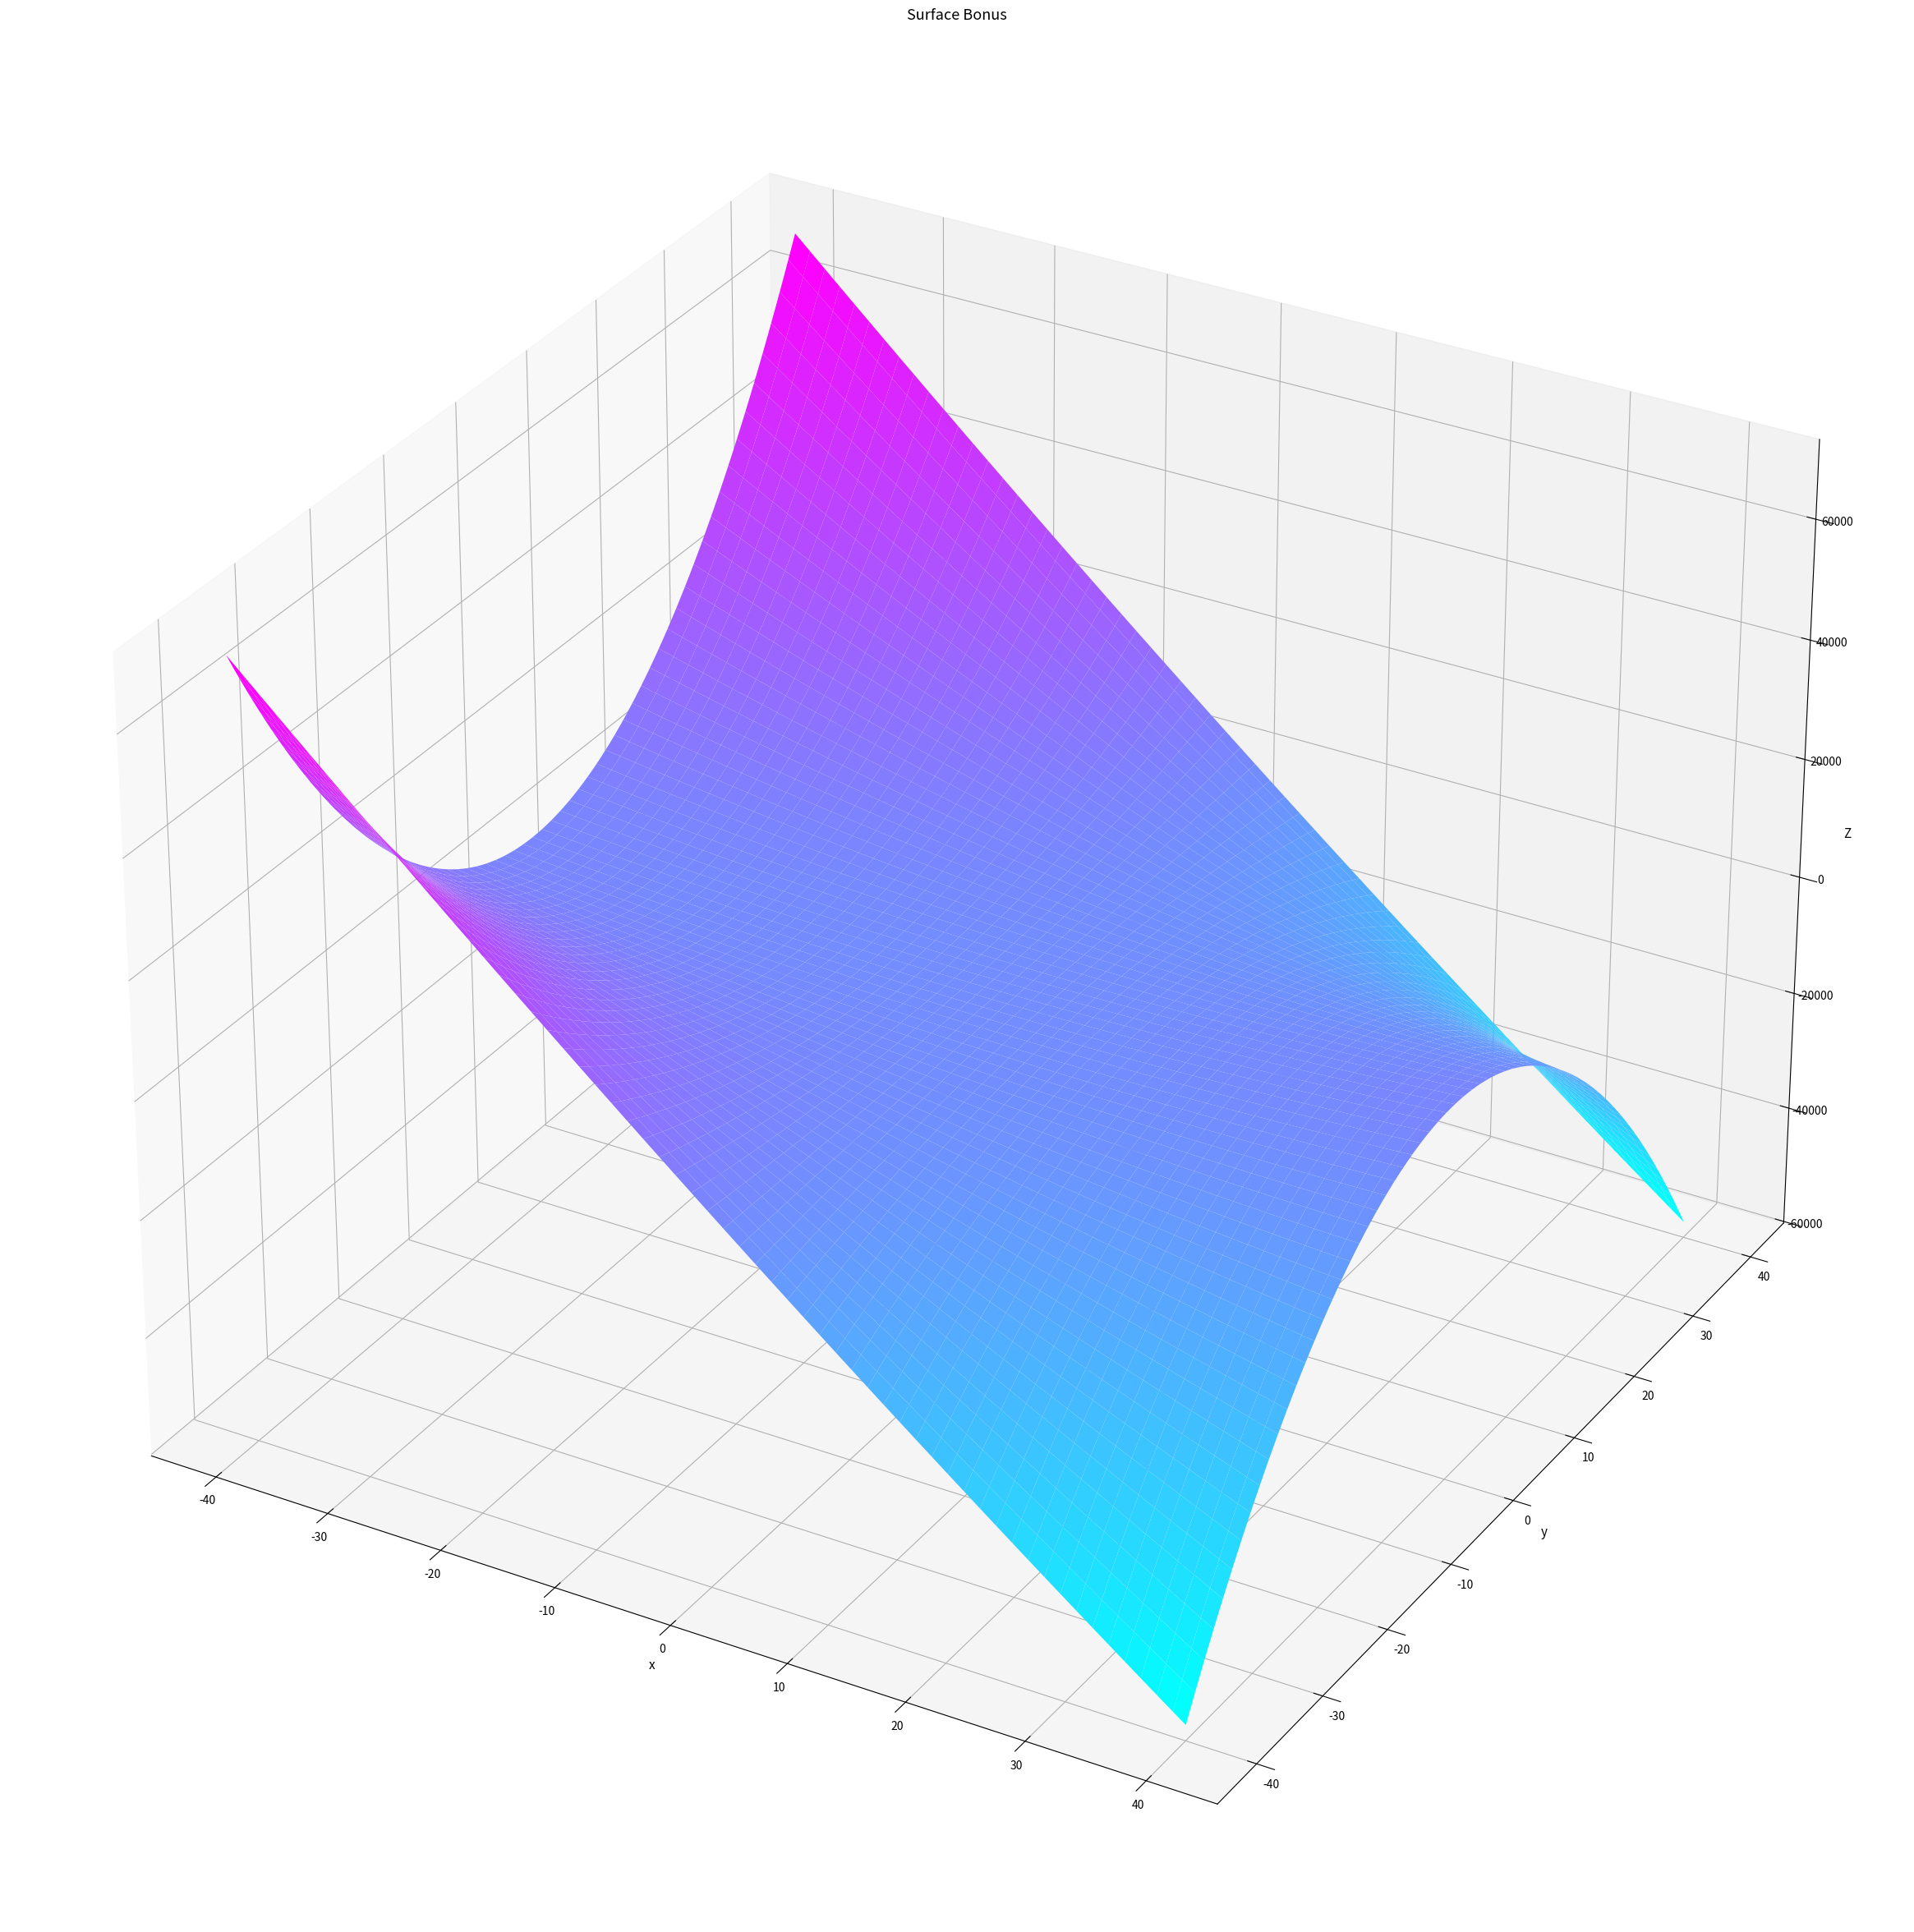

The matplotlib source for this figure:
import numpy as np
import matplotlib.pyplot as plt
from mpl_toolkits.mplot3d import Axes3D


# %matplotlib notebook

# def la foction
def fonction1 (x, y):
    return 2*x**2 - x*y**2 + 2*y**2

# np.linspace(borne_inf, borne_sup, npPts)
x = np.linspace(-40, 40, 300)
y = np.linspace(-40, 40, 300)

# make a grid with R groups
X, Y = np.meshgrid(x, y)

Z = fonction1(X,Y)
fig = plt.figure(figsize = (50,30))
ax = plt.axes(projection='3d')
ax.plot_surface(X, Y, Z, rstride=5, cstride=5, cmap='cool')
ax.set_title("Surface Bonus", fontsize = 13)
ax.set_xlabel('x', fontsize = 11)
ax.set_ylabel('y', fontsize = 11)
ax.set_zlabel('Z', fontsize = 11)

plt.show()